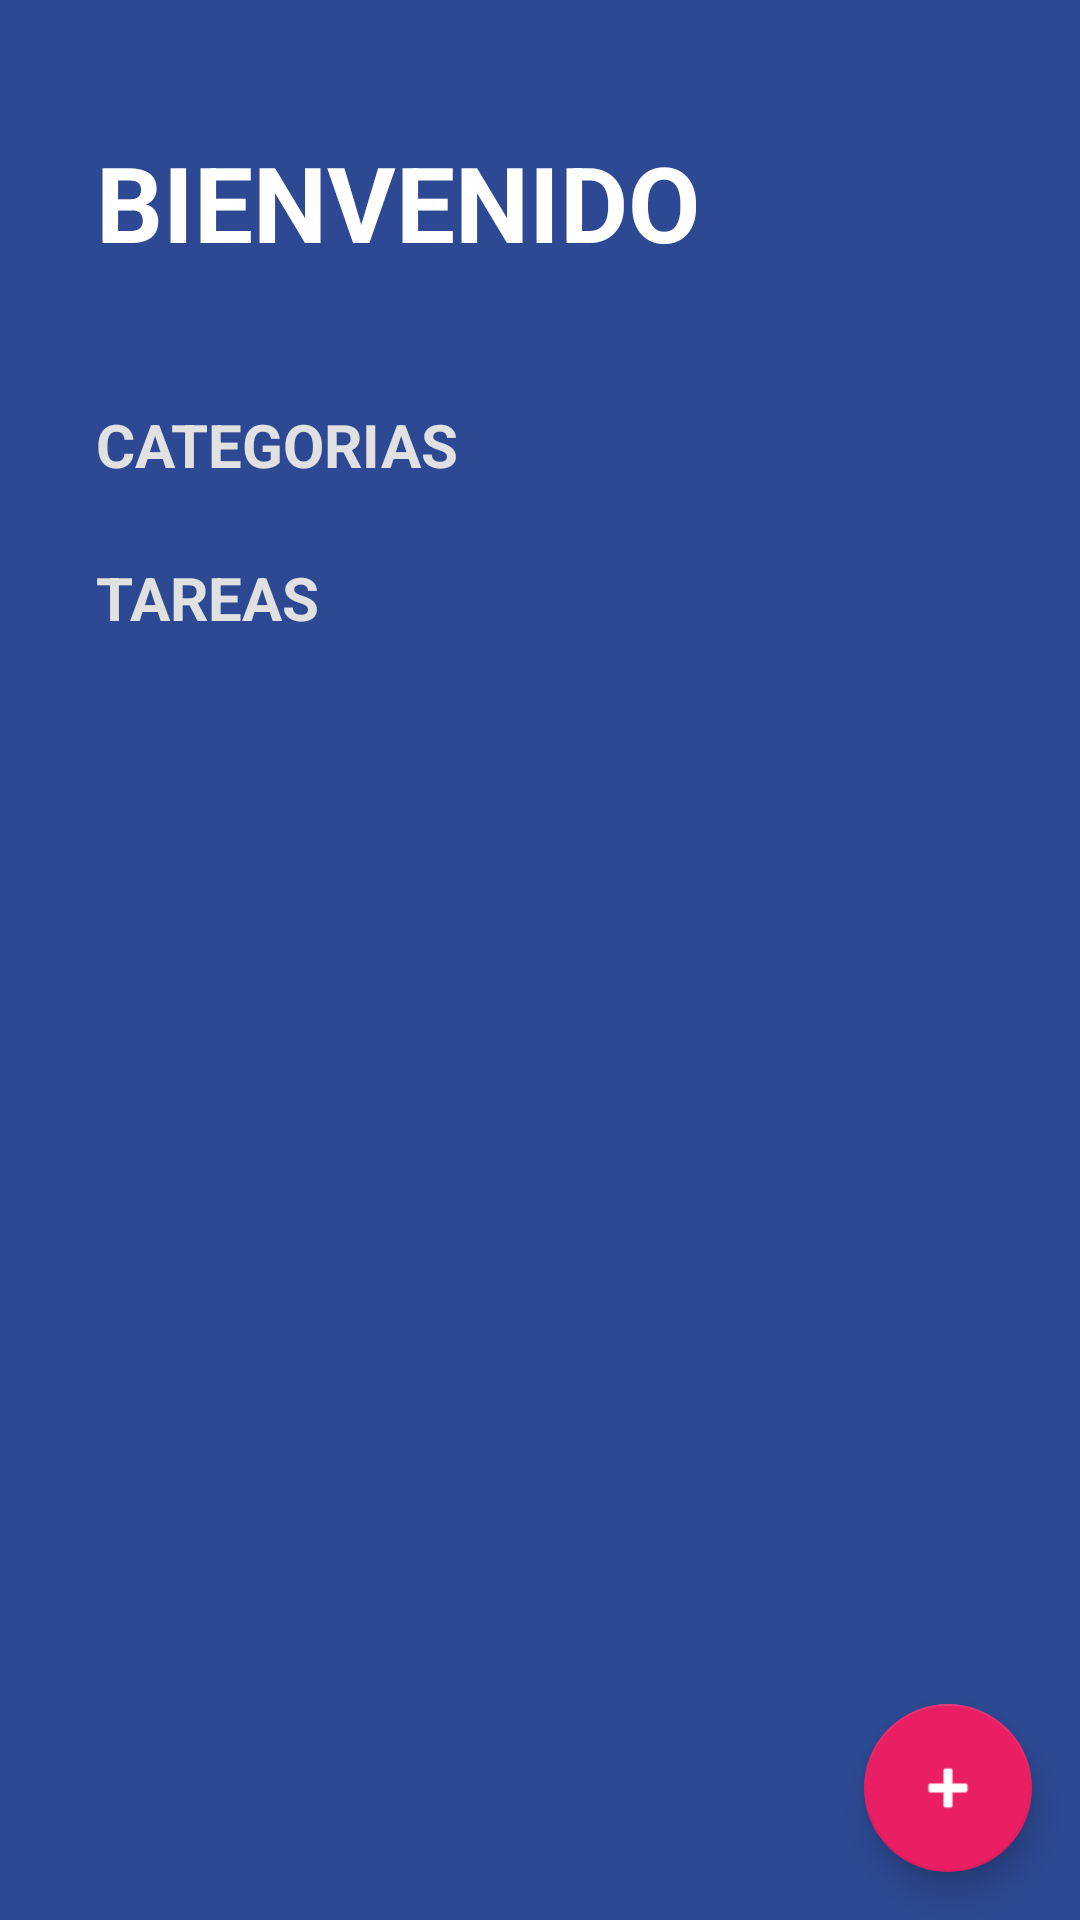

Layout XML and referenced resources for this Android screen:
<!-- AndroidManifest.xml: activity theme Theme.TodoApp -->
<!-- res/layout/activity_todo.xml -->
<?xml version="1.0" encoding="utf-8"?>
<FrameLayout xmlns:android="http://schemas.android.com/apk/res/android"
    xmlns:tools="http://schemas.android.com/tools"
    xmlns:app="http://schemas.android.com/apk/res-auto"
    android:layout_width="match_parent"
    android:layout_height="match_parent"
    >
    <LinearLayout
    android:layout_width="match_parent"
    android:layout_height="match_parent"
    android:background="@color/todo_background_todoapp"
    tools:context=".todoapp.TodoActivity"
    android:orientation="vertical">

    <TextView
        android:id="@+id/tvTodoTitle"
        android:layout_width="wrap_content"
        android:layout_height="wrap_content"
        android:layout_marginHorizontal="32dp"
        android:layout_marginVertical="44dp"
        android:text="@string/todo_title"
        android:textAllCaps="true"
        android:textColor="@color/white"
        android:textSize="35sp"
        android:textStyle="bold"
        android:singleLine="true"
         />

    <TextView
        android:layout_width="wrap_content"
        android:layout_height="wrap_content"
        android:text="@string/todo_category"
        android:textAllCaps="true"
        android:textColor="@color/todo_subtitle_text"
        android:textSize="20sp"
        android:textStyle="bold"
        android:layout_marginHorizontal="32dp"


        />

    <androidx.recyclerview.widget.RecyclerView
        android:id="@+id/rwCategories"
        android:layout_width="match_parent"
        android:layout_height="wrap_content"

        />

    <TextView
        android:layout_width="wrap_content"
        android:layout_height="wrap_content"
        android:text="@string/task"
        android:textAllCaps="true"
        android:textColor="@color/todo_subtitle_text"
        android:textSize="20sp"
        android:textStyle="bold"
        android:layout_marginHorizontal="32dp"
        android:layout_marginTop="24dp"
        />
    <androidx.recyclerview.widget.RecyclerView
        android:id="@+id/rwTasks"
        android:layout_width="match_parent"
        android:layout_height="wrap_content"
        android:layout_marginTop="16dp"
        android:layout_marginHorizontal="32dp"
        >

    </androidx.recyclerview.widget.RecyclerView>

    </LinearLayout>

    <com.google.android.material.floatingactionbutton.FloatingActionButton

        android:id="@+id/fbAddTask"
        android:layout_width="wrap_content"
        android:layout_height="wrap_content"
        android:layout_margin="16dp"
        app:backgroundTint="@color/todo_accent"
        app:tint="@color/white"
        app:fabSize="normal"
        android:src="@android:drawable/ic_input_add"
        android:layout_gravity="end|bottom"

        >
    </com.google.android.material.floatingactionbutton.FloatingActionButton>
</FrameLayout>
<!-- resources referenced by this layout -->
<resources>
  <color name="todo_accent">#E91E63</color>
  <color name="todo_background_todoapp">#FF2D4993</color>
  <color name="todo_subtitle_text">#E1E1E1</color>
  <color name="white">#FFFFFFFF</color>
  <string name="task">Tareas</string>
  <string name="todo_category">Categorias</string>
  <string name="todo_title">Bienvenido</string>
  <style name="Theme.TodoApp" parent="Theme.MaterialComponents.DayNight.NoActionBar">
          
          <item name="colorPrimary">@color/purple_500</item>
          <item name="colorPrimaryVariant">@color/purple_700</item>
          <item name="colorOnPrimary">@color/white</item>
          
          <item name="colorSecondary">@color/teal_200</item>
          <item name="colorSecondaryVariant">@color/teal_700</item>
          <item name="colorOnSecondary">@color/black</item>
          
          <item name="android:statusBarColor">@color/todo_background_todoapp</item>
          
      </style>
  <color name="purple_500">#FF6200EE</color>
  <color name="purple_700">#FF3700B3</color>
  <color name="teal_200">#FF03DAC5</color>
  <color name="teal_700">#FF018786</color>
  <color name="black">#FF000000</color>
</resources>
